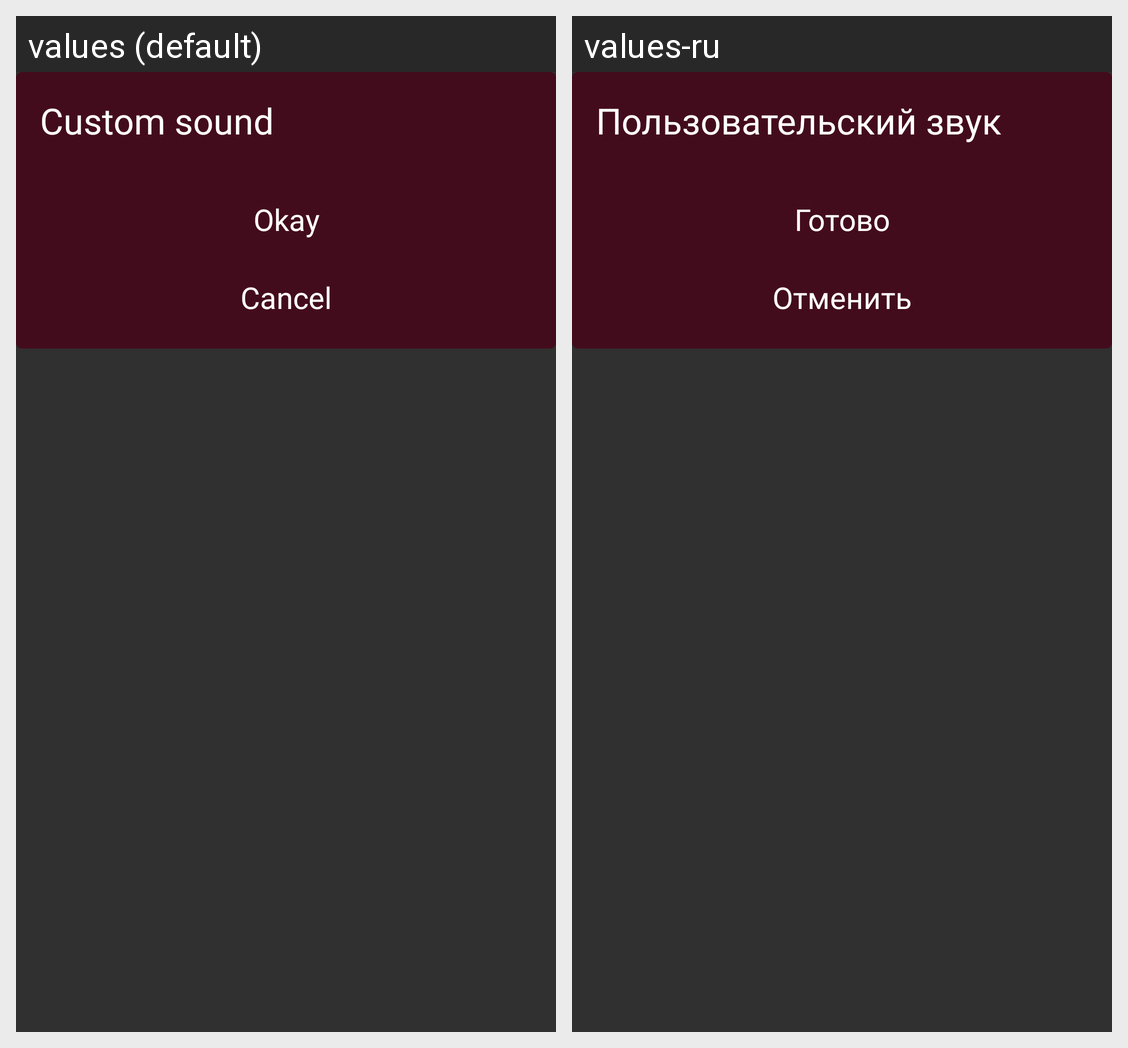

Translations of the strings shown on this Android screen, per locale in the grid:
Android screen res/layout/dialog_custom_sounds.xml rendered under 2 locales, left to right: values (default), values-ru. Device: Nexus 5 (rendered at 1080×1920; each locale shown at half size, 540×960, under a caption strip naming it); theme AppTheme.
Strings drawn on this screen, with the default value and each locale's value (text and hints the layout hard-codes, and strings that could not be matched under every locale, appear in the picture but are not listed):

custom_sound
  values: Custom sound
  values-ru: Пользовательский звук

submit
  values: Okay
  values-ru: Готово

cancel
  values: Cancel
  values-ru: Отменить
